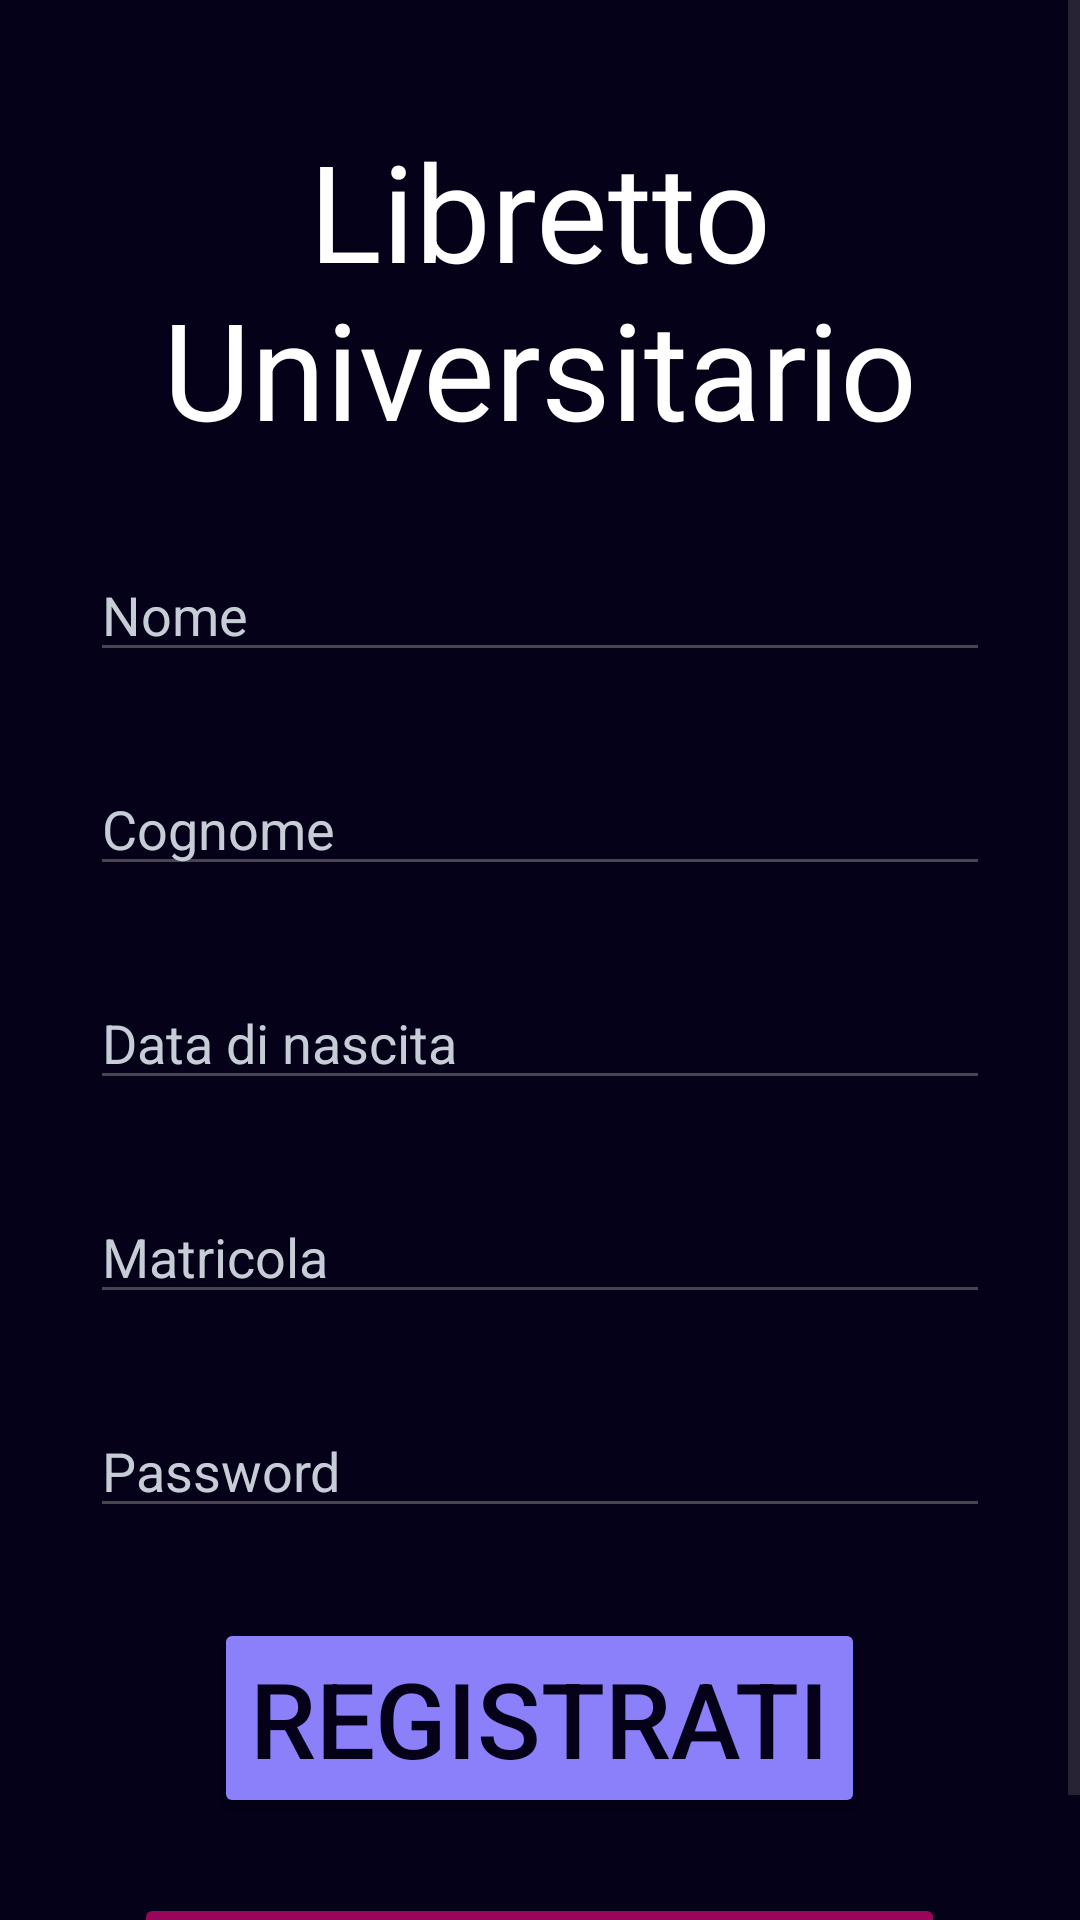

This screen was rendered from an Android layout file. Write that file and the resources it references.
<!-- AndroidManifest.xml: application theme Theme.Libretto_universitario_2 -->
<!-- res/layout/activity_registrati.xml -->
<?xml version="1.0" encoding="utf-8"?>
<ScrollView xmlns:android="http://schemas.android.com/apk/res/android"
    xmlns:app="http://schemas.android.com/apk/res-auto"
    xmlns:tools="http://schemas.android.com/tools"
    android:layout_width="match_parent"
    android:layout_height="match_parent"
    tools:context=".RegistratiActivity"
    android:background="@color/background">

    <LinearLayout
        android:layout_width="match_parent"
        android:layout_height="match_parent"
        android:orientation="vertical">

        <Space
            android:layout_width="wrap_content"
            android:layout_height="40dp" />

        <TextView
            android:layout_width="wrap_content"
            android:layout_height="wrap_content"
            android:text="Libretto Universitario"
            android:textColor="@color/white"
            android:textSize="45sp"
            android:textAlignment="center"/>

        <Space
            android:layout_width="wrap_content"
            android:layout_height="30dp"/>

        <EditText
            android:layout_width="300dp"
            android:layout_height="wrap_content"
            android:id="@+id/editTextNome"
            android:hint="Nome"
            android:textColor="@color/white"
            android:textColorHint="@color/hint"
            android:layout_gravity="center"/>

        <Space
            android:layout_width="wrap_content"
            android:layout_height="30dp"/>

        <EditText
            android:layout_width="300dp"
            android:layout_height="wrap_content"
            android:id="@+id/editTextCognome"
            android:hint="Cognome"
            android:textColor="@color/white"
            android:textColorHint="@color/hint"
            android:layout_gravity="center"/>

        <Space
            android:layout_width="wrap_content"
            android:layout_height="30dp"/>

        <EditText
            android:layout_width="300dp"
            android:layout_height="wrap_content"
            android:id="@+id/editTextDataDiNascita"
            android:hint="Data di nascita"
            android:textColor="@color/white"
            android:textColorHint="@color/hint"
            android:layout_gravity="center"
            android:inputType="date"
            android:focusable="false"
            android:clickable="true"/>

        <Space
            android:layout_width="wrap_content"
            android:layout_height="30dp"/>

        <EditText
            android:layout_width="300dp"
            android:layout_height="wrap_content"
            android:id="@+id/editTextMatricola"
            android:hint="Matricola"
            android:textColor="@color/white"
            android:textColorHint="@color/hint"
            android:layout_gravity="center"
            android:inputType="number"/>

        <Space
            android:layout_width="wrap_content"
            android:layout_height="30dp"/>

        <EditText
            android:layout_width="300dp"
            android:layout_height="wrap_content"
            android:id="@+id/editTextPassword"
            android:hint="Password"
            android:textColor="@color/white"
            android:textColorHint="@color/hint"
            android:layout_gravity="center"/>

        <Space
            android:layout_width="wrap_content"
            android:layout_height="30dp"/>

        <Button
            android:layout_width="wrap_content"
            android:layout_height="wrap_content"
            android:id="@+id/buttonRegistrati"
            android:textColor="@color/background"
            android:layout_gravity="center"
            android:text="Registrati"
            android:textSize="35sp"
            android:backgroundTint="@color/primary"/>

        <Space
            android:layout_width="wrap_content"
            android:layout_height="25dp"/>

        <Button
            android:layout_width="wrap_content"
            android:layout_height="wrap_content"
            android:id="@+id/buttonBack"
            android:textColor="@color/background"
            android:layout_gravity="center"
            android:text="Torna all'accesso"
            android:textSize="25sp"
            android:backgroundTint="@color/secondary"/>

    </LinearLayout>

</ScrollView>
<!-- resources referenced by this layout -->
<resources>
  <color name="background">#040118</color>
  <color name="hint">#c7cdd6</color>
  <color name="primary">#8c80fa</color>
  <color name="secondary">#99055b</color>
  <color name="white">#FFFFFFFF</color>
  <style name="Theme.Libretto_universitario_2" parent="Base.Theme.Libretto_universitario_2" />
  <style name="Base.Theme.Libretto_universitario_2" parent="Theme.Material3.DayNight.NoActionBar">
          
          
      </style>
</resources>
